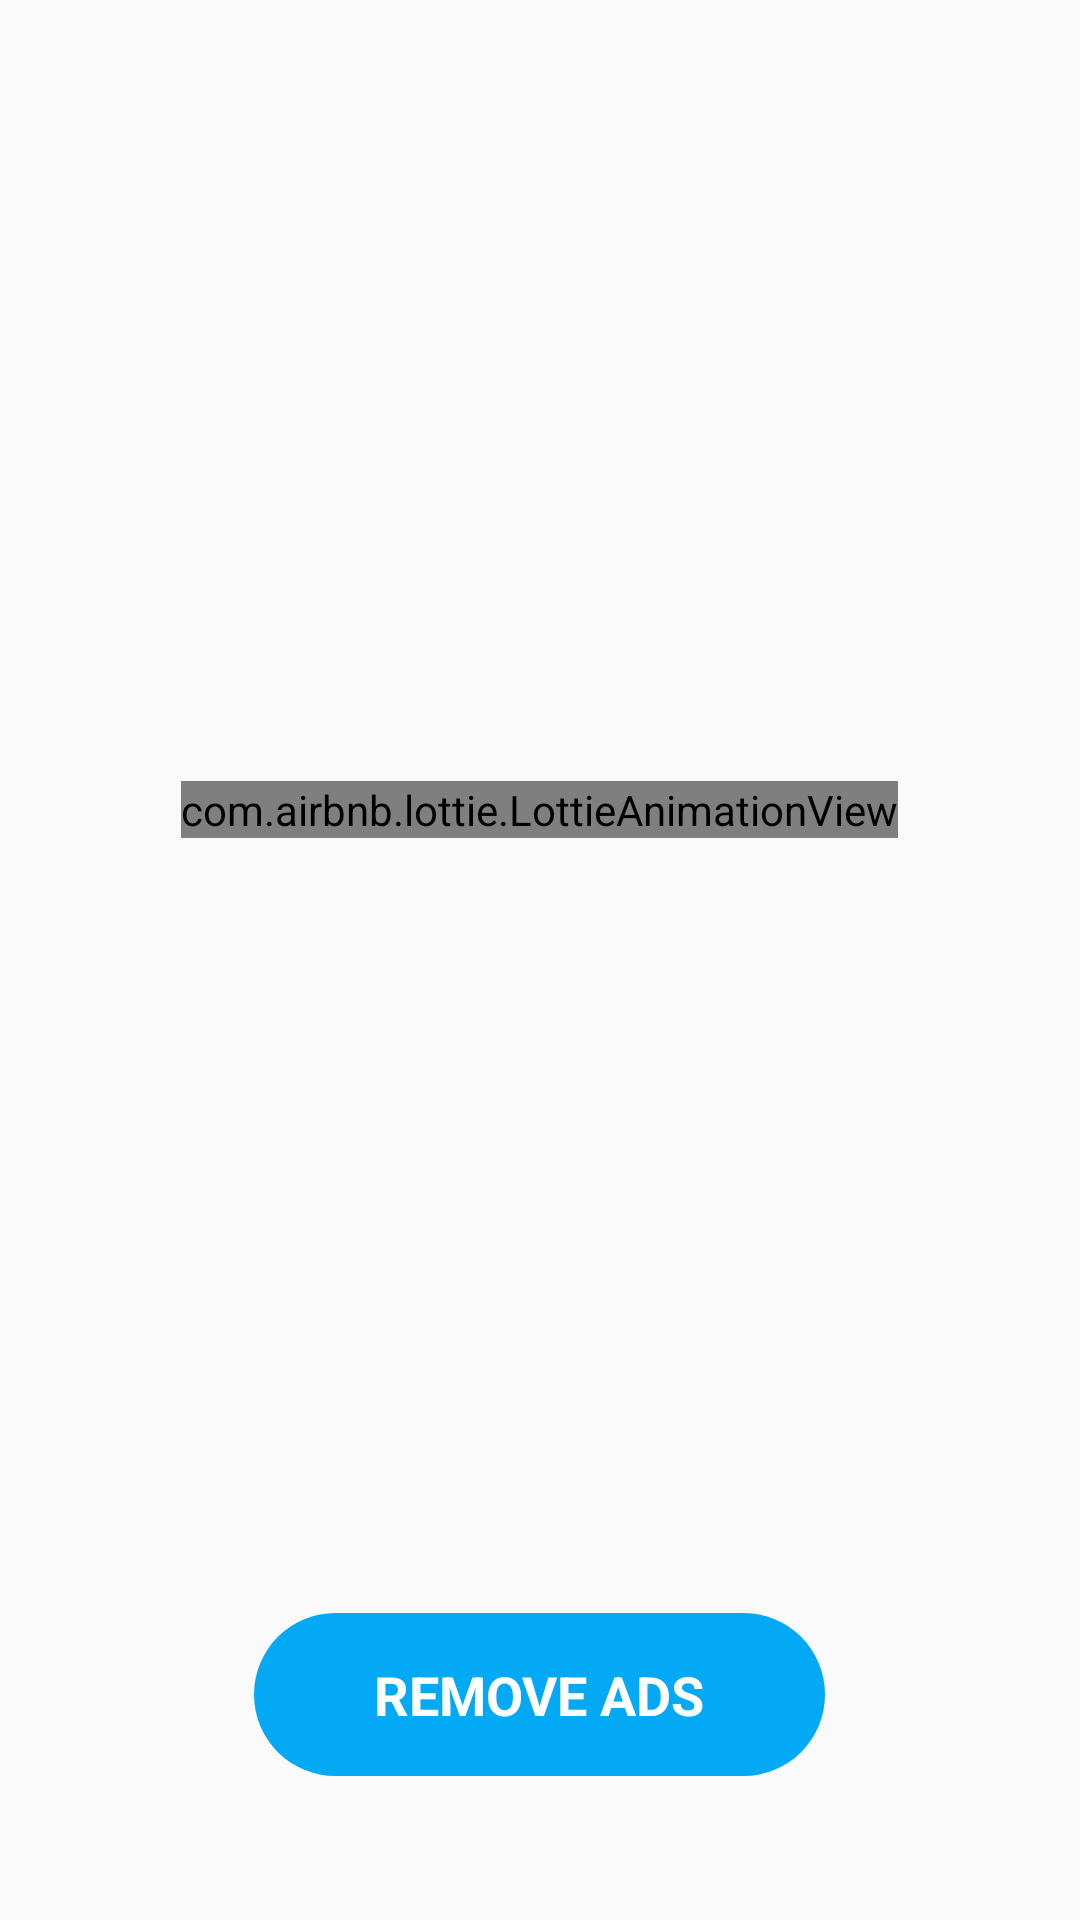

Layout XML and referenced resources for this Android screen:
<!-- AndroidManifest.xml: application theme AppTheme.NoActionBar -->
<!-- res/layout/fragment_buy_consume.xml -->
<?xml version="1.0" encoding="utf-8"?>
<FrameLayout xmlns:android="http://schemas.android.com/apk/res/android"
    xmlns:app="http://schemas.android.com/apk/res-auto"
    android:layout_width="match_parent"
    android:layout_height="match_parent">

    <com.airbnb.lottie.LottieAnimationView
        android:layout_width="wrap_content"
        android:layout_height="wrap_content"
        android:translationY="-50dp"
        android:layout_gravity="center"
        android:id="@+id/abnb_no_ad"/>


    <Button
        android:id="@+id/buy_consume"
        android:layout_width="wrap_content"
        android:layout_height="wrap_content"
        android:layout_gravity="center_horizontal|bottom"
        android:text="@string/remove_ads"
        android:layout_marginBottom="48dp"
        android:textAllCaps="true"
        android:textSize="18sp"
        android:paddingBottom="15dp"
        android:paddingTop="15dp"
        android:paddingEnd="40dp"
        android:paddingStart="40dp"
        android:textStyle="bold"
        android:background="@drawable/btn_buy"/>


</FrameLayout>
<!-- resources referenced by this layout -->
<resources>
  <!-- drawable btn_buy (drawable) -->
  <?xml version="1.0" encoding="utf-8"?>
  <shape xmlns:android="http://schemas.android.com/apk/res/android"
      android:padding="10dp"
      android:shape="rectangle">
    <solid android:color="#03a9f5"/>
    <corners
        android:bottomLeftRadius="30dp"
        android:bottomRightRadius="30dp"
        android:topLeftRadius="30dp"
        android:topRightRadius="30dp" />
  </shape>
  <string name="remove_ads">Remove Ads</string>
  <style name="AppTheme.NoActionBar">
          <item name="windowActionBar">false</item>
          <item name="windowNoTitle">true</item>
          <item name="colorPrimary">@color/colorPrimary</item>
          <item name="colorPrimaryDark">@color/colorPrimaryDark</item>
          <item name="colorAccent">@color/colorAccent</item>
          <item name="android:buttonStyle">@style/HabraThemeButton</item>
      </style>
  <color name="colorPrimary">#27282D</color>
  <color name="colorPrimaryDark">#27282D</color>
  <color name="colorAccent">#0bcef1</color>
  <style name="HabraThemeButton" parent="@android:style/Widget.Button">
          <item name="android:background">@drawable/hbutton</item>
          <item name="android:textColor">@color/btn_white</item>
      </style>
  <color name="btn_white">#ffffff</color>
</resources>
